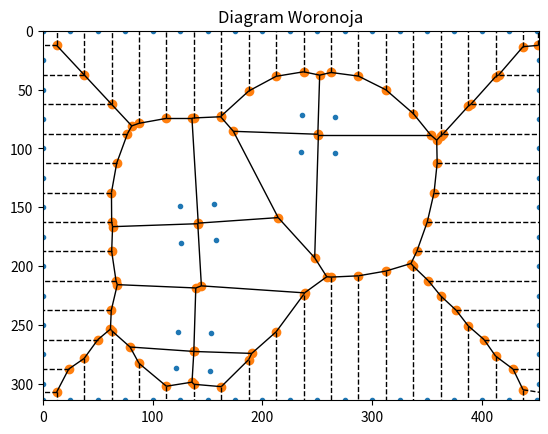

Write the Python code that produced this figure.
import scipy
import matplotlib.pyplot as plt
import numpy as np
from scipy.spatial import distance

class Voronoi_Class:
    def __init__(self):
        print("Tworze klasę: Voronoi")
        self.FPTV_FACTOR = None
        self.frame_width = None
        self.frame_height = None
        self.voronoi_to_print = None

    def Initialize(self, FPTV_FACTOR, frame_width, frame_height):
        self.FPTV_FACTOR = FPTV_FACTOR
        self.frame_width = frame_width
        self.frame_height = frame_height

    def Create_Frame_Points(self):
        """
        This function create additional point around frame
        :return: List with points
        """
        frame_points = []
        for i in range(0, self.frame_width, self.FPTV_FACTOR):
            frame_points.append(np.array([i, 0]))
            frame_points.append(np.array([i, self.frame_height]))
        for i in range(0, self.frame_height, self.FPTV_FACTOR):
            frame_points.append(np.array([0, i]))
            frame_points.append(np.array([self.frame_width, i]))
        return frame_points


    def Corners_To_Voronoi(self, corners):
        """
        This function return corners array in specific format which is needed for voronoi function.
        :return: Corners in specific format
        """
        frame_points = self.Create_Frame_Points()
        new = []
        for cor in corners:
            for corl2 in cor:
                new.append(corl2)
        for i in frame_points:
            new.append(i)
        return new

    # this functions calculate points by voronoi method
    def Calculate_Voronoi(self, corners):
        vor = scipy.spatial.Voronoi(corners)
        clean_vertices = []
        for ver in vor.ridge_vertices:
            if ver[0] != -1:
                clean_vertices.append(ver)
        self.voronoi_to_print = vor
        return vor, clean_vertices

    # Function look if point is inside rectangle describe by two point (two corners)
    def Check_If_Point_Is_Inside_Marker(self,cor1, cor2, point):
        if (point[0] > cor1[0] and point[0] < cor2[0] and
                point[1] > cor1[1] and point[1] < cor2[1]):
            return True
        else:
            return False

    # This function remove vertices which are inside obstacles. It return new vertices array and ids of removed points
    def Get_Points_Ids_From_Obstacles(self, vor, obstacles):
        ids = []
        for i in range(0, len(vor.vertices)):
            for obs in obstacles:
                if self.Check_If_Point_Is_Inside_Marker(obs[0], obs[2], vor.vertices[i]) == True or self.Check_If_Point_Is_Inside_Marker(obs[1], obs[3],vor.vertices[i]) == True:
                    ids.append(i)
        return ids

    # It check if in ids array is some number equal to i
    def Check_If_number_Is_Inside_array(self, number, arrray):
        for id in arrray:
            if number == id:
                return True
        return False

    # Function create dictionary to connect points which ids
    def Create_Dictionary(self, vor, ids):
        dict = {}
        for i in range(0, len(vor.vertices)):
            if self.Check_If_number_Is_Inside_array(i, ids) == False:
                dict[str(i)] = [int(vor.vertices[i][0]), int(vor.vertices[i][1])]
        return dict

    # It check if in ids array is some point which is also in conn array
    def Check_If_In_a_And_B_IS_STH_The_Same(self,a,b):
        for A in a:
            for B in b:
                if A == B:
                    return True
        return False

    # function calculate distances between two nodes and in the same time it creates data for graph in specific format
    def Calculate_Distances_And_Make_Graph_Input(self, clean_ver, dict, removed_ids):
        graph_input = []
        for conn in clean_ver:
            if self.Check_If_In_a_And_B_IS_STH_The_Same(conn, removed_ids) == False:
                tmp_dist = distance.euclidean(dict.get(str(conn[0])), dict.get(str(conn[1])))
                if tmp_dist < 1: tmp_dist = 1
                graph_input.append(tuple([str(conn[0]), str(conn[1]), int(tmp_dist)]))
                graph_input.append(tuple([str(conn[1]), str(conn[0]), int(tmp_dist)]))
        return graph_input

    # Plot Voronoi diagram
    def Plot_Voronoi_Diagram(self):
        if self.voronoi_to_print != None:
            scipy.spatial.voronoi_plot_2d(self.voronoi_to_print)
            plt.xlim((0, self.frame_width))
            plt.ylim((self.frame_height, 0))
            plt.title("Diagram Woronoja")
            plt.show()

    def Create_Voronoi_Graph(self, corners, obstacles):
        points_to_voronoi = self.Corners_To_Voronoi(corners)
        calculated_voronoi, clean_vertices = self.Calculate_Voronoi(points_to_voronoi)
        removed_points_ids = self.Get_Points_Ids_From_Obstacles(calculated_voronoi, obstacles)
        calculated_voronoi_dictionary = self.Create_Dictionary(calculated_voronoi, removed_points_ids)
        return self.Calculate_Distances_And_Make_Graph_Input(clean_vertices, calculated_voronoi_dictionary, removed_points_ids), calculated_voronoi_dictionary



if __name__=="__main__":

    corners = [[[266,73],[266,104],[235,103],[236,72]],
               [[125,149],[156,147],[158,178],[126,180]],
               [[123,256],[153,257],[152,289],[121,287]]]
    obstacles = np.array([[[123, 256],[153, 257],[152, 289],[121, 287]]])
    Voronoi = Voronoi_Class()
    Voronoi.Initialize(25, 452, 314)
    graph, dict = Voronoi.Create_Voronoi_Graph(corners, obstacles)
    Voronoi.Plot_Voronoi_Diagram()
    print("Graph: ", graph , "\nDict: ", dict)